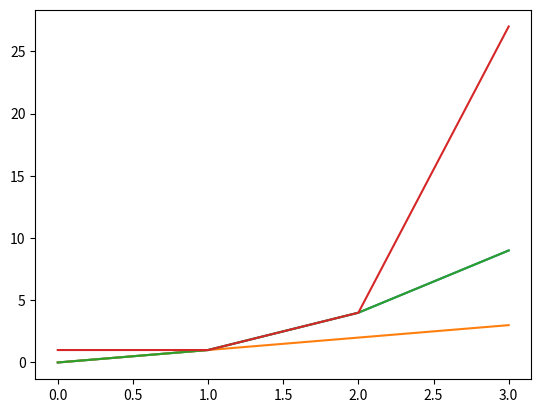

Python code for this plot:
import matplotlib.pyplot as plt


n = 4
data = [(x, x**2, x**x) for x in range(n)]

x = [x[0] for x in data]
y = [x[1] for x in data]
print(x)
print(y)
plt.plot(x, y)
plt.show()
plt.plot(data)
plt.show()
